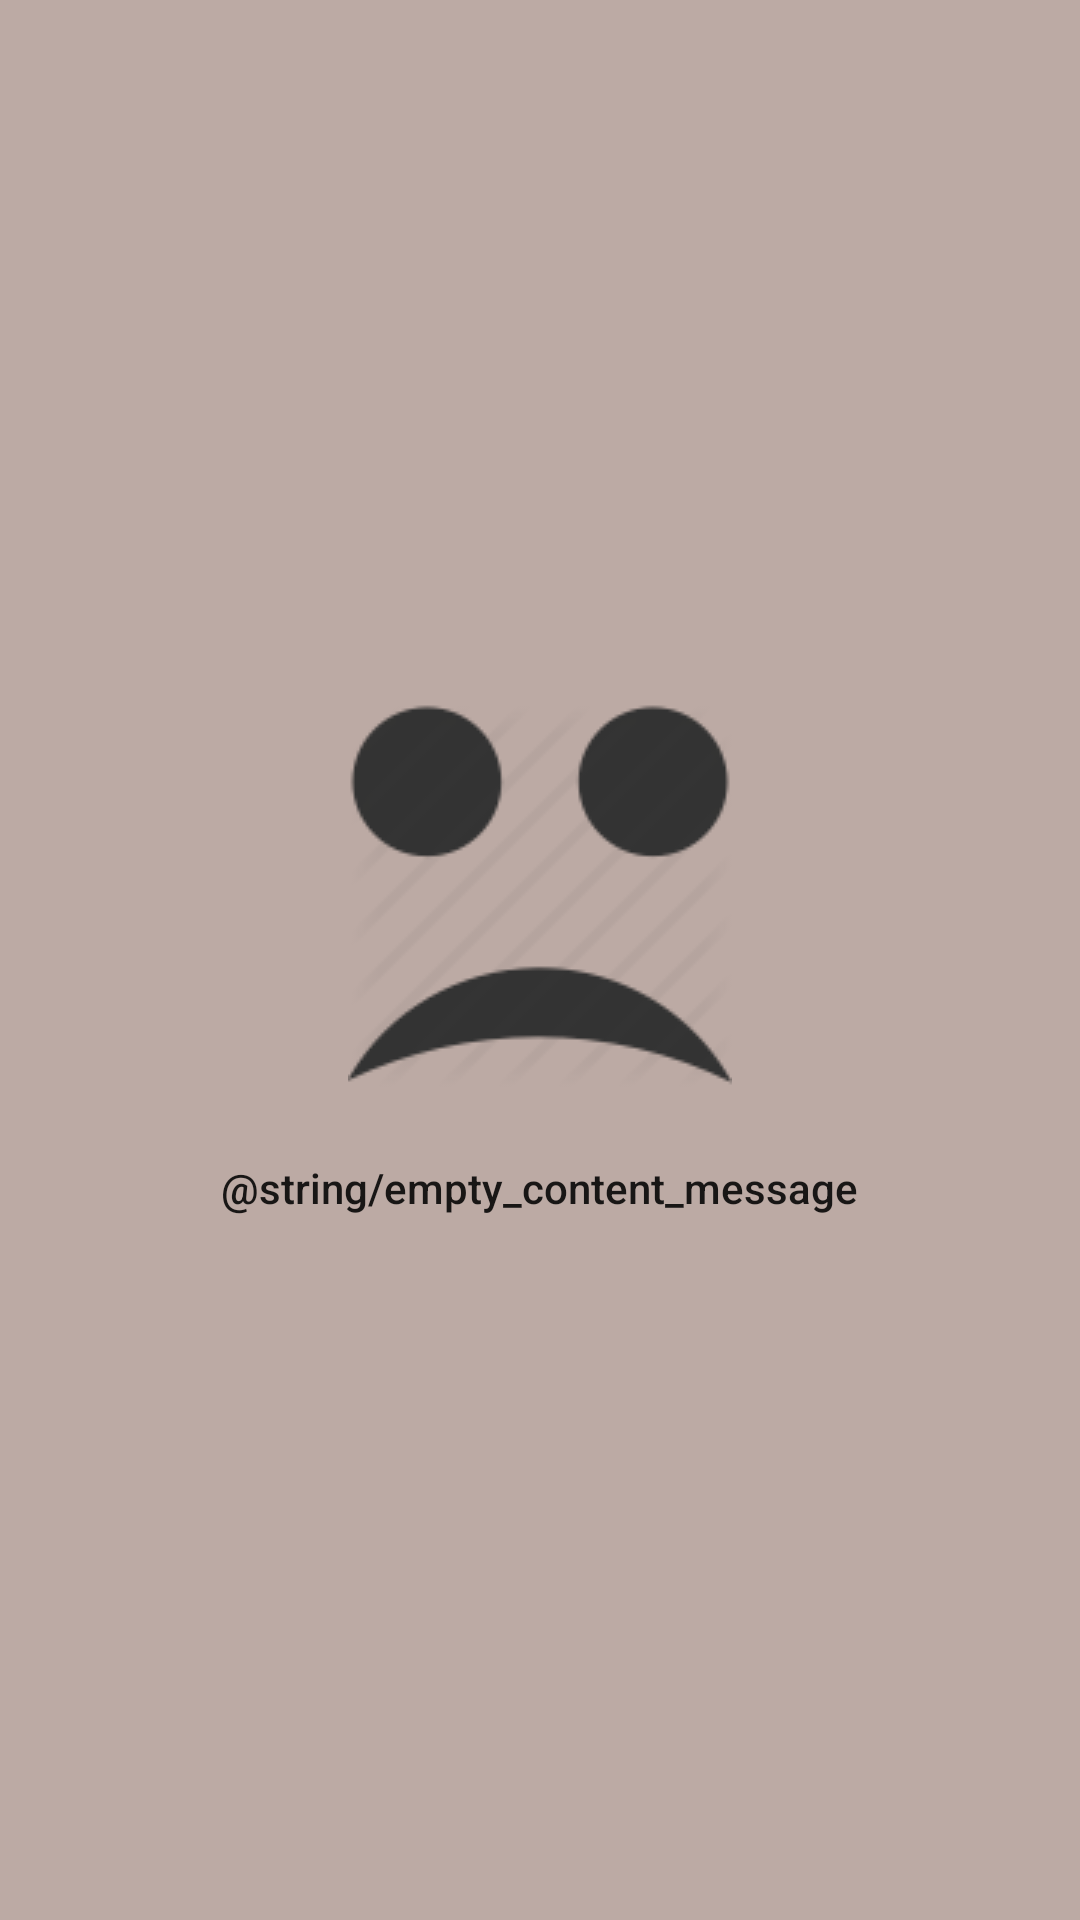

Reconstruct the res/layout file that produces this screen, plus the resources it refers to.
<!-- AndroidManifest.xml: application theme AppTheme -->
<!-- res/layout/include_empty_content.xml -->
<?xml version="1.0" encoding="utf-8"?>
<LinearLayout xmlns:android="http://schemas.android.com/apk/res/android"
    android:layout_width="match_parent"
    android:layout_height="match_parent"
    android:background="@color/empty_background"
    android:gravity="center"
    android:orientation="vertical"
    android:padding="@dimen/margin_large">

    <ImageView
        android:layout_width="wrap_content"
        android:layout_height="wrap_content"
        android:contentDescription="@null"
        android:src="@drawable/ic_sad_smile" />

    <TextView
        style="@style/TextAppearance.AppCompat.Body2"
        android:layout_width="wrap_content"
        android:layout_height="wrap_content"
        android:layout_marginTop="@dimen/margin_large"
        android:gravity="center"
        android:text="@string/empty_content_message" />

</LinearLayout>
<!-- resources referenced by this layout -->
<resources>
  <color name="empty_background">#BCAAA4</color>
  <dimen name="margin_large">24dp</dimen>
  <!-- drawable ic_sad_smile: png bitmap (drawable, 3558 bytes) -->
  <style name="AppTheme" parent="Theme.AppCompat.Light.DarkActionBar">
          <item name="colorPrimary">@color/colorPrimary</item>
          <item name="colorPrimaryDark">@color/colorPrimaryDark</item>
          <item name="colorAccent">@color/colorAccent</item>
      </style>
  <color name="colorPrimary">#FF8F00</color>
  <color name="colorPrimaryDark">#EF6C00</color>
  <color name="colorAccent">#D84315</color>
</resources>
